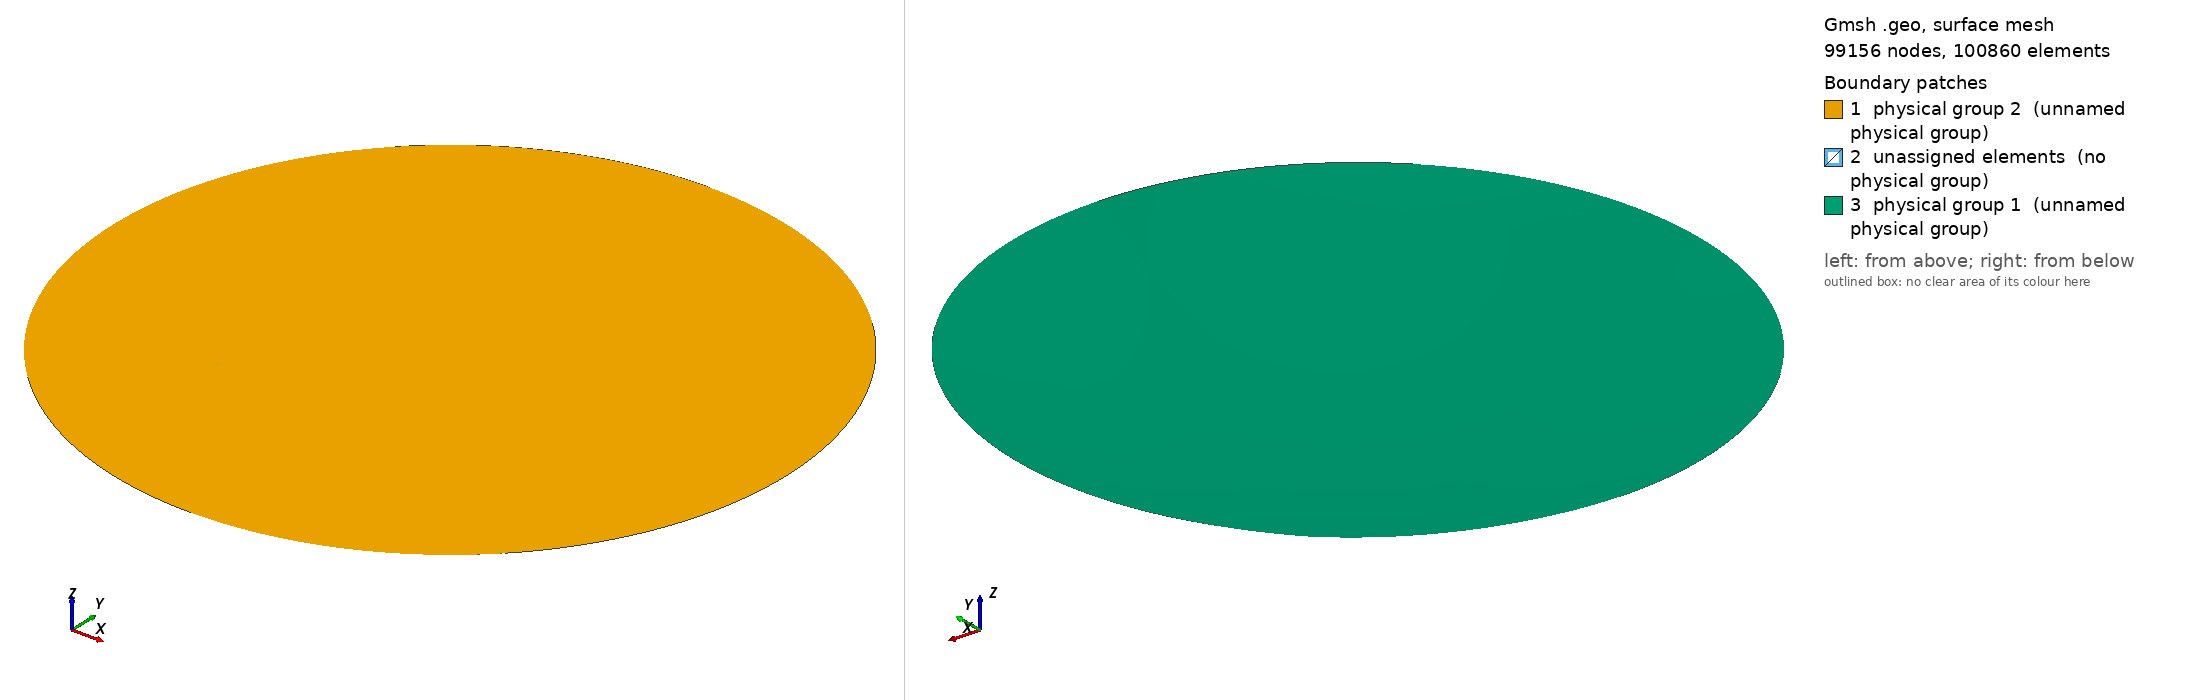

Gmsh geometry script, surface-meshed: 99156 nodes, 100860 surface elements. Boundary patches (legend numbers): 1 physical group 2 (unnamed physical group), 2 unassigned elements (no physical group), 3 physical group 1 (unnamed physical group). Left view from above one corner, right view from below the opposite corner. Legend entries are the model's physical surfaces; 'unassigned elements' are surfaces in no physical group. The drawing asked Gmsh for element sizes between 1% and 20% of the model's largest extent; the script's own settings can give other sizes.

=== spherical_cap_3d.geo (drawn) ===
c0 = 1500;
f0 = 0.5e6;

lmbda = c0 / f0;

epw = 4;

p_r = 0.032;
f_l = 0.064;

alpha = Asin(p_r / f_l);

// Spherical cap
Point(1) = {0.0, 0.0, f_l - Sqrt(f_l*f_l - p_r*p_r), 1.0};
Point(2) = {p_r * Cos(0.00*Pi), p_r * Sin(0.00*Pi), f_l - Sqrt(f_l*f_l - p_r*p_r), 1.0};
Point(3) = {p_r * Cos(0.25*Pi), p_r * Sin(0.25*Pi), f_l - Sqrt(f_l*f_l - p_r*p_r), 1.0};
Point(4) = {p_r * Cos(0.50*Pi), p_r * Sin(0.50*Pi), f_l - Sqrt(f_l*f_l - p_r*p_r), 1.0};
Point(5) = {p_r * Cos(0.75*Pi), p_r * Sin(0.75*Pi), f_l - Sqrt(f_l*f_l - p_r*p_r), 1.0};
Point(6) = {p_r * Cos(1.00*Pi), p_r * Sin(1.00*Pi), f_l - Sqrt(f_l*f_l - p_r*p_r), 1.0};
Point(7) = {p_r * Cos(1.25*Pi), p_r * Sin(1.25*Pi), f_l - Sqrt(f_l*f_l - p_r*p_r), 1.0};
Point(8) = {p_r * Cos(1.50*Pi), p_r * Sin(1.50*Pi), f_l - Sqrt(f_l*f_l - p_r*p_r), 1.0};
Point(9) = {p_r * Cos(1.75*Pi), p_r * Sin(1.75*Pi), f_l - Sqrt(f_l*f_l - p_r*p_r), 1.0};
Point(10) = {p_r / 2 * Cos(0.00*Pi), p_r / 2 * Sin(0.00*Pi), f_l - Sqrt(f_l*f_l - p_r*p_r), 1.0};
Point(11) = {p_r / 2 * Cos(0.25*Pi), p_r / 2 * Sin(0.25*Pi), f_l - Sqrt(f_l*f_l - p_r*p_r), 1.0};
Point(12) = {p_r / 2 * Cos(0.50*Pi), p_r / 2 * Sin(0.50*Pi), f_l - Sqrt(f_l*f_l - p_r*p_r), 1.0};
Point(13) = {p_r / 2 * Cos(0.75*Pi), p_r / 2 * Sin(0.75*Pi), f_l - Sqrt(f_l*f_l - p_r*p_r), 1.0};
Point(14) = {p_r / 2 * Cos(1.00*Pi), p_r / 2 * Sin(1.00*Pi), f_l - Sqrt(f_l*f_l - p_r*p_r), 1.0};
Point(15) = {p_r / 2 * Cos(1.25*Pi), p_r / 2 * Sin(1.25*Pi), f_l - Sqrt(f_l*f_l - p_r*p_r), 1.0};
Point(16) = {p_r / 2 * Cos(1.50*Pi), p_r / 2 * Sin(1.50*Pi), f_l - Sqrt(f_l*f_l - p_r*p_r), 1.0};
Point(17) = {p_r / 2 * Cos(1.75*Pi), p_r / 2 * Sin(1.75*Pi), f_l - Sqrt(f_l*f_l - p_r*p_r), 1.0};
Point(18) = {0.0, 0.0, 0.6*(f_l - Sqrt(f_l*f_l - p_r*p_r)), 1.0};
Point(19) = {0.88 * p_r / 2 * Cos(0.00*Pi), 0.88 * p_r / 2 * Sin(0.00*Pi), 0.66*(f_l - Sqrt(f_l*f_l - p_r*p_r)), 1.0};
Point(20) = {0.88 * p_r / 2 * Cos(0.25*Pi), 0.88 * p_r / 2 * Sin(0.25*Pi), 0.66*(f_l - Sqrt(f_l*f_l - p_r*p_r)), 1.0};
Point(21) = {0.88 * p_r / 2 * Cos(0.50*Pi), 0.88 * p_r / 2 * Sin(0.50*Pi), 0.66*(f_l - Sqrt(f_l*f_l - p_r*p_r)), 1.0};
Point(22) = {0.88 * p_r / 2 * Cos(0.75*Pi), 0.88 * p_r / 2 * Sin(0.75*Pi), 0.66*(f_l - Sqrt(f_l*f_l - p_r*p_r)), 1.0};
Point(23) = {0.88 * p_r / 2 * Cos(1.00*Pi), 0.88 * p_r / 2 * Sin(1.00*Pi), 0.66*(f_l - Sqrt(f_l*f_l - p_r*p_r)), 1.0};
Point(24) = {0.88 * p_r / 2 * Cos(1.25*Pi), 0.88 * p_r / 2 * Sin(1.25*Pi), 0.66*(f_l - Sqrt(f_l*f_l - p_r*p_r)), 1.0};
Point(25) = {0.88 * p_r / 2 * Cos(1.50*Pi), 0.88 * p_r / 2 * Sin(1.50*Pi), 0.66*(f_l - Sqrt(f_l*f_l - p_r*p_r)), 1.0};
Point(26) = {0.88 * p_r / 2 * Cos(1.75*Pi), 0.88 * p_r / 2 * Sin(1.75*Pi), 0.66*(f_l - Sqrt(f_l*f_l - p_r*p_r)), 1.0};

cr1 = f_l - f_l*Cos(alpha/2);
cr2 = f_l * Sin(alpha/2);

Point(27) = {-cr2, 0.0, cr1, 1.0};
Point(29) = {0.0, -cr2, cr1, 1.0};
Point(31) = {cr2, 0.0, cr1, 1.0};
Point(33) = {0.0, cr2, cr1, 1.0};

cr3 = 1.22 * cr1;
cr4 = Sqrt(0.5 * (-cr3*cr3 + 2*f_l*cr3));
Point(28) = {-cr4, -cr4, cr3, 1.0};
Point(30) = {cr4, -cr4, cr3, 1.0};
Point(32) = {cr4, cr4, cr3, 1.0};
Point(34) = {-cr4, cr4, cr3, 1.0};

Point(35) = {0.0, 0.0, 0.0, 1.0};
Point(36) = {0.0, 0.0, f_l, 1.0};

Line(1) = {14, 13};
Line(2) = {14, 15};
Line(3) = {14, 6};
Line(4) = {7, 15};
Line(5) = {5, 13};
Line(6) = {13, 12};
Line(7) = {15, 16};
Line(8) = {16, 8};
Line(9) = {16, 1};
Line(10) = {1, 14};
Line(11) = {1, 12};
Line(12) = {16, 17};
Line(13) = {17, 10};
Line(14) = {10, 1};
Line(15) = {17, 9};
Line(16) = {10, 2};
Line(17) = {10, 11};
Line(18) = {11, 12};
Line(19) = {12, 4};
Line(20) = {11, 3};
Circle(21) = {6, 1, 5};
Circle(22) = {5, 1, 4};
Circle(23) = {4, 1, 3};
Circle(24) = {3, 1, 2};
Circle(25) = {2, 1, 9};
Circle(26) = {9, 1, 8};
Circle(27) = {8, 1, 7};
Circle(28) = {7, 1, 6};
Line(29) = {18, 23};
Line(30) = {18, 21};
Line(31) = {18, 25};
Line(32) = {18, 19};
Line(33) = {19, 20};
Line(34) = {20, 21};
Line(35) = {21, 22};
Line(36) = {22, 23};
Line(37) = {23, 24};
Line(38) = {24, 25};
Line(39) = {25, 26};
Line(40) = {26, 19};
Line(41) = {26, 17};
Line(42) = {25, 16};
Line(43) = {24, 15};
Line(44) = {23, 14};
Line(45) = {22, 13};
Line(46) = {21, 12};
Line(47) = {20, 11};
Line(48) = {19, 10};
Line(49) = {35, 18};
Line(50) = {25, 29};
Line(51) = {24, 28};
Line(52) = {23, 27};
Line(53) = {22, 34};
Line(54) = {21, 33};
Line(55) = {20, 32};
Line(56) = {19, 31};
Line(57) = {26, 30};
Circle(58) = {4, 36, 33};
Circle(59) = {5, 36, 34};
Circle(60) = {27, 36, 6};
Circle(61) = {28, 36, 7};
Circle(62) = {29, 36, 8};
Circle(63) = {30, 36, 9};
Circle(64) = {31, 36, 2};
Circle(65) = {32, 36, 3};
Circle(66) = {31, 36, 32};
Circle(67) = {32, 36, 33};
Circle(68) = {33, 36, 34};
Circle(69) = {34, 36, 27};
Circle(70) = {27, 36, 28};
Circle(71) = {28, 36, 29};
Circle(72) = {29, 36, 30};
Circle(73) = {30, 36, 31};
Circle(74) = {35, 36, 31};
Circle(75) = {35, 36, 33};
Circle(76) = {35, 36, 27};
Circle(77) = {35, 36, 29};
Line Loop(78) = {18, -11, -14, 17};
Ruled Surface(79) = {78};
Line Loop(80) = {6, -11, 10, 1};
Ruled Surface(81) = {80};
Line Loop(82) = {10, 2, 7, 9};
Ruled Surface(83) = {82};
Line Loop(84) = {14, -9, 12, 13};
Ruled Surface(85) = {84};
Line Loop(86) = {20, 24, -16, 17};
Ruled Surface(87) = {86};
Line Loop(88) = {16, 25, -15, 13};
Ruled Surface(89) = {88};
Line Loop(90) = {15, 26, -8, 12};
Ruled Surface(91) = {90};
Line Loop(92) = {7, 8, 27, 4};
Ruled Surface(93) = {92};
Line Loop(94) = {2, -4, 28, -3};
Ruled Surface(95) = {94};
Line Loop(96) = {3, 21, 5, -1};
Ruled Surface(97) = {96};
Line Loop(98) = {6, 19, -22, 5};
Ruled Surface(99) = {98};
Line Loop(100) = {20, -23, -19, -18};
Ruled Surface(101) = {100};
Line Loop(102) = {40, 48, -13, -41};
Ruled Surface(103) = {102};
Line Loop(104) = {41, -12, -42, 39};
Ruled Surface(105) = {104};
Line Loop(106) = {42, -7, -43, 38};
Ruled Surface(107) = {106};
Line Loop(108) = {43, -2, -44, 37};
Ruled Surface(109) = {108};
Line Loop(110) = {44, 1, -45, 36};
Ruled Surface(111) = {110};
Line Loop(112) = {6, -46, 35, 45};
Ruled Surface(113) = {112};
Line Loop(114) = {18, -46, -34, 47};
Ruled Surface(115) = {114};
Line Loop(116) = {17, -47, -33, 48};
Ruled Surface(117) = {116};
Line Loop(118) = {35, 36, -29, 30};
Ruled Surface(119) = {118};
Line Loop(120) = {29, 37, 38, -31};
Ruled Surface(121) = {120};
Line(150) = {18, 1};
Line Loop(123) = {31, 39, 40, -32};
Ruled Surface(124) = {123};
Line Loop(125) = {30, -34, -33, -32};
Ruled Surface(126) = {125};
Line Loop(127) = {30, 46, -11, -150};
Ruled Surface(128) = {127};
Line Loop(129) = {150, -9, -42, -31};
Ruled Surface(130) = {129};
Line Loop(131) = {44, -10, -150, 29};
Ruled Surface(132) = {131};
Line Loop(133) = {150, -14, -48, -32};
Ruled Surface(134) = {133};
Line Loop(135) = {52, 60, -3, -44};
Ruled Surface(136) = {135};
Line Loop(137) = {59, -53, 45, -5};
Ruled Surface(138) = {137};
Line Loop(139) = {54, -58, -19, -46};
Ruled Surface(140) = {139};
Line Loop(141) = {65, -20, -47, 55};
Ruled Surface(142) = {141};
Line Loop(143) = {64, -16, -48, 56};
Ruled Surface(144) = {143};
Line Loop(145) = {63, -15, -41, 57};
Ruled Surface(146) = {145};
Line Loop(147) = {62, -8, -42, 50};
Ruled Surface(148) = {147};
Line Loop(149) = {51, 61, 4, -43};
Ruled Surface(150) = {149};
Line Loop(151) = {50, 72, -57, -39};
Ruled Surface(152) = {151};
Line Loop(153) = {57, 73, -56, -40};
Ruled Surface(154) = {153};
Line Loop(155) = {55, -66, -56, 33};
Ruled Surface(156) = {155};
Line Loop(157) = {55, 67, -54, -34};
Ruled Surface(158) = {157};
Line Loop(159) = {68, -53, -35, 54};
Ruled Surface(160) = {159};
Line Loop(161) = {69, -52, -36, 53};
Ruled Surface(162) = {161};
Line Loop(163) = {52, 70, -51, -37};
Ruled Surface(164) = {163};
Line Loop(165) = {71, -50, -38, 51};
Ruled Surface(166) = {165};
Line Loop(167) = {70, 61, 28, -60};
Ruled Surface(168) = {167};
Line Loop(169) = {61, -27, -62, -71};
Ruled Surface(170) = {169};
Line Loop(171) = {72, 63, 26, -62};
Ruled Surface(172) = {171};
Line Loop(173) = {63, -25, -64, -73};
Ruled Surface(174) = {173};
Line Loop(175) = {64, -24, -65, -66};
Ruled Surface(176) = {175};
Line Loop(177) = {65, -23, 58, -67};
Ruled Surface(178) = {177};
Line Loop(179) = {68, -59, 22, 58};
Ruled Surface(180) = {179};
Line Loop(181) = {69, 60, 21, 59};
Ruled Surface(182) = {181};
Line Loop(183) = {49, 30, 54, -75};
Ruled Surface(184) = {183};
Line Loop(185) = {49, 29, 52, -76};
Ruled Surface(186) = {185};
Line Loop(187) = {49, 31, 50, -77};
Ruled Surface(188) = {187};
Line Loop(189) = {49, 32, 56, -74};
Ruled Surface(190) = {189};
Line Loop(191) = {77, 72, 73, -74};
Ruled Surface(192) = {191};
Line Loop(193) = {74, 66, 67, -75};
Ruled Surface(194) = {193};
Line Loop(195) = {75, 68, 69, -76};
Ruled Surface(196) = {195};
Line Loop(197) = {77, -71, -70, -76};
Ruled Surface(198) = {197};
Surface Loop(199) = {134, 103, 105, 130, 124, 85};
Volume(200) = {199};
Surface Loop(201) = {107, 130, 121, 83, 132, 109};
Volume(202) = {201};
Surface Loop(203) = {128, 132, 111, 113, 119, 81};
Volume(204) = {203};
Surface Loop(205) = {117, 134, 128, 115, 126, 79};
Volume(206) = {205};
Surface Loop(207) = {142, 115, 140, 101, 178, 158};
Volume(208) = {207};
Surface Loop(209) = {140, 113, 138, 160, 99, 180};
Volume(210) = {209};
Surface Loop(211) = {138, 111, 136, 97, 182, 162};
Volume(212) = {211};
Surface Loop(213) = {136, 109, 150, 95, 168, 164};
Volume(214) = {213};
Surface Loop(215) = {150, 107, 148, 93, 170, 166};
Volume(216) = {215};
Surface Loop(217) = {148, 91, 172, 105, 152, 146};
Volume(218) = {217};
Surface Loop(219) = {103, 146, 89, 174, 144, 154};
Volume(220) = {219};
Surface Loop(221) = {144, 117, 142, 87, 176, 156};
Volume(222) = {221};
Surface Loop(223) = {190, 156, 158, 184, 126, 194};
Volume(224) = {223};
Surface Loop(225) = {184, 186, 119, 160, 162, 196};
Volume(226) = {225};
Surface Loop(227) = {186, 188, 121, 164, 166, 198};
Volume(228) = {227};
Surface Loop(229) = {188, 190, 152, 124, 154, 192};
Volume(230) = {229};

density2 = 2 * epw * p_r / 2 / lmbda;
density1 = density2;
density3 = density2;

// Vertical lines and arcs
Transfinite Line {150, 41, 42, 43, 44, 45, 46, 47, 48} = density1;
Transfinite Line {58, 59, 60, 61, 62, 63, 64, 65} = density1;

Transfinite Line {9, 10, 11, 14, 39, 30, 31, 32} = density2;
Transfinite Line {1, 2, 7, 12, 13, 17, 18, 6} = density2;
Transfinite Line {33, 34, 35, 36, 37, 38, 39, 40} = density2;
Transfinite Line {21, 22, 23, 24, 25, 26, 27, 28, 29} = density2;
Transfinite Line {66, 67, 68, 69, 70, 71, 72, 73} = density2;
Transfinite Line {74, 75, 76, 77} = density2;

Transfinite Line {49, 56, 16, 57, 15, 50, 8, 51} = density3;
Transfinite Line {4, 52, 3, 53, 5, 54, 19, 55, 20} = density3;

Physical Surface(1) = {192, 194, 196, 198, 168, 170, 172, 174,
                       176, 178, 180, 182};
Physical Surface(2) = {79, 81, 83, 85, 87, 89, 91, 93, 95, 97, 99, 101};
Physical Volume(1) = {200, 202, 204, 206, 208,
                      210, 212, 214, 216, 218,
                      220, 222, 224, 226, 228,
                      230};

Transfinite Surface "*";
Recombine Surface "*";

Transfinite Volume "*";
